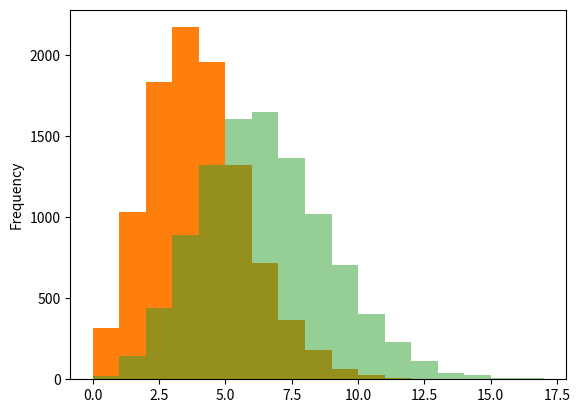
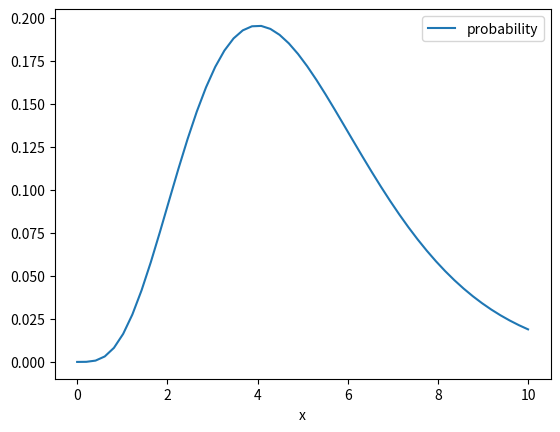
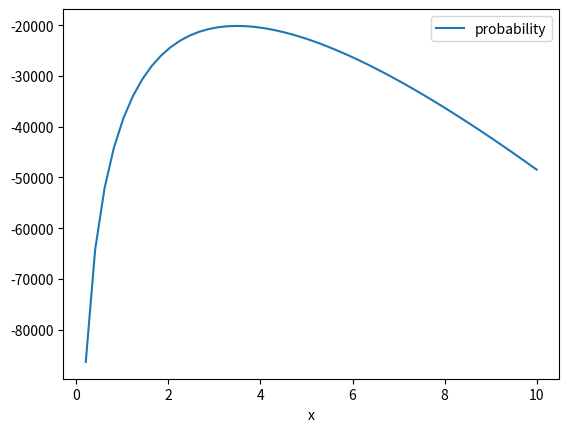

Recreate these plots in Python, in order.
from scipy.stats import poisson

import matplotlib.pyplot as plt
import numpy as np
import pandas as pd
import random

def sample_event(probability):
    """Return True with probability `probability`, otherwise return False."""
    return random.random() < probability

sum(sample_event(0.9) for i in range(1000))

def count_mutations(generation_count, mutation_probability):
    """Simulate the number of mutations after `generation_count` generations, 
    each of which mutates with probability `mutation_probability`."""
    return sum(sample_event(mutation_probability) for i in range(generation_count))



mutation_counts = pd.Series([count_mutations(700, 0.005) for i in range(10000)])

mutation_counts.plot.hist(bins=max(mutation_counts))

poisson.rvs(4., size=3)

ax = mutation_counts.plot.hist(bins=max(mutation_counts))

pois_parameter = 6.
pois_samples = poisson.rvs(pois_parameter, size=10000)
pd.Series(pois_samples).plot.hist(bins=max(pois_samples),ax=ax, alpha=0.5)

poisson.pmf(4, 2.5)

x_values = np.linspace(0., 10.)
probabilities = poisson.pmf(4, x_values)
pd.DataFrame({"x": x_values, "probability": probabilities}).plot(x="x", y="probability")

poisson.pmf(4, 2.5) * poisson.pmf(7, 2.5)



np.prod(poisson.pmf(mutation_counts, 3.))

np.sum(poisson.logpmf(mutation_counts, 3.))

probabilities = np.array([np.sum(poisson.logpmf(mutation_counts, x)) for x in x_values])
pd.DataFrame({"x": x_values, "probability": probabilities}).plot(x="x", y="probability")

sequence = "0"*1000


